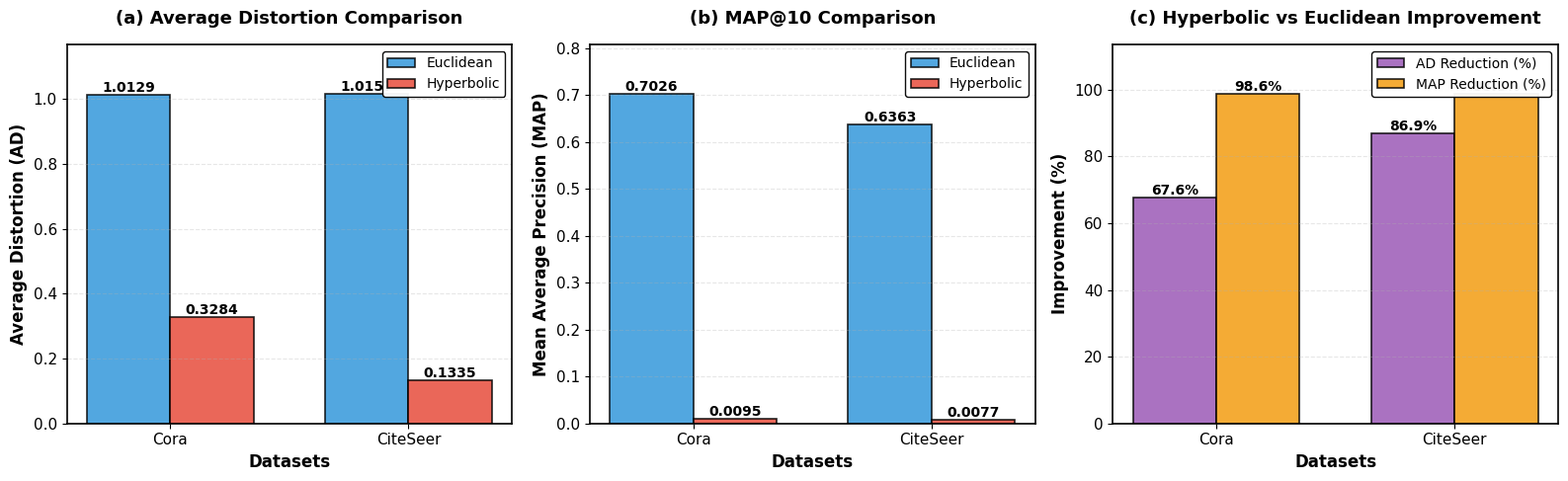
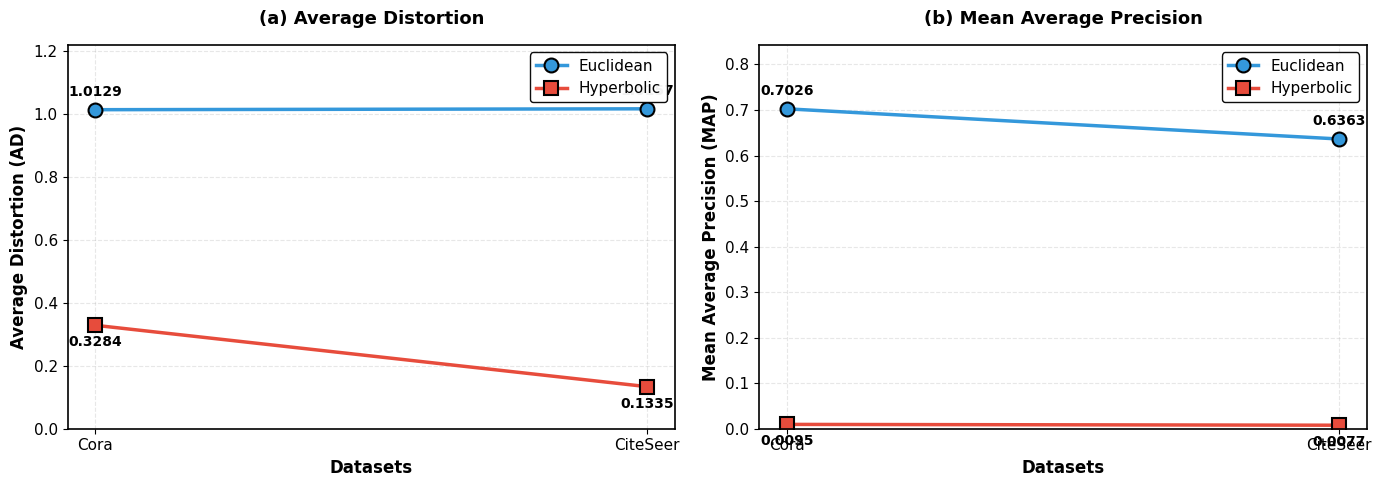

Here is the Python script that generated these plots, in order:
"""
Generate KDD-quality visualization for embedding distortion comparison
"""

import matplotlib.pyplot as plt
import numpy as np
import seaborn as sns

# Set publication-quality style
plt.rcParams['font.family'] = 'serif'
plt.rcParams['font.serif'] = ['Times New Roman']
plt.rcParams['font.size'] = 11
plt.rcParams['axes.linewidth'] = 1.2
plt.rcParams['grid.alpha'] = 0.3
plt.rcParams['grid.linestyle'] = '--'

# Data from Table 4
datasets = ['Cora', 'CiteSeer']
euclidean_ad = [1.0129, 1.0157]
euclidean_map = [0.7026, 0.6363]
hyperbolic_ad = [0.3284, 0.1335]
hyperbolic_map = [0.0095, 0.0077]

# Calculate improvements
ad_improvement = [(e - h) / e * 100 for e, h in zip(euclidean_ad, hyperbolic_ad)]
map_improvement = [(e - h) / e * 100 for e, h in zip(euclidean_map, hyperbolic_map)]

# Color scheme - professional and print-friendly
color_euclidean = '#3498db'  # Blue
color_hyperbolic = '#e74c3c'  # Red
color_improvement = '#2ecc71'  # Green

# Create figure with multiple subplots
fig = plt.figure(figsize=(16, 5))

# ========== Subplot 1: AD Comparison (Bar Chart) ==========
ax1 = plt.subplot(1, 3, 1)

x = np.arange(len(datasets))
width = 0.35

bars1 = ax1.bar(x - width/2, euclidean_ad, width, label='Euclidean', 
                color=color_euclidean, edgecolor='black', linewidth=1.2, alpha=0.85)
bars2 = ax1.bar(x + width/2, hyperbolic_ad, width, label='Hyperbolic', 
                color=color_hyperbolic, edgecolor='black', linewidth=1.2, alpha=0.85)

# Add value labels on bars
for bars in [bars1, bars2]:
    for bar in bars:
        height = bar.get_height()
        ax1.text(bar.get_x() + bar.get_width()/2., height,
                f'{height:.4f}',
                ha='center', va='bottom', fontsize=10, fontweight='bold')

ax1.set_ylabel('Average Distortion (AD)', fontsize=12, fontweight='bold')
ax1.set_xlabel('Datasets', fontsize=12, fontweight='bold')
ax1.set_title('(a) Average Distortion Comparison', fontsize=13, fontweight='bold', pad=15)
ax1.set_xticks(x)
ax1.set_xticklabels(datasets, fontsize=11)
ax1.legend(loc='upper right', fontsize=10, framealpha=0.95, edgecolor='black')
ax1.grid(axis='y', alpha=0.3, linestyle='--')
ax1.set_ylim(0, max(euclidean_ad) * 1.15)

# ========== Subplot 2: MAP Comparison (Bar Chart) ==========
ax2 = plt.subplot(1, 3, 2)

bars3 = ax2.bar(x - width/2, euclidean_map, width, label='Euclidean', 
                color=color_euclidean, edgecolor='black', linewidth=1.2, alpha=0.85)
bars4 = ax2.bar(x + width/2, hyperbolic_map, width, label='Hyperbolic', 
                color=color_hyperbolic, edgecolor='black', linewidth=1.2, alpha=0.85)

# Add value labels on bars
for bars in [bars3, bars4]:
    for bar in bars:
        height = bar.get_height()
        ax2.text(bar.get_x() + bar.get_width()/2., height,
                f'{height:.4f}',
                ha='center', va='bottom', fontsize=10, fontweight='bold')

ax2.set_ylabel('Mean Average Precision (MAP)', fontsize=12, fontweight='bold')
ax2.set_xlabel('Datasets', fontsize=12, fontweight='bold')
ax2.set_title('(b) MAP@10 Comparison', fontsize=13, fontweight='bold', pad=15)
ax2.set_xticks(x)
ax2.set_xticklabels(datasets, fontsize=11)
ax2.legend(loc='upper right', fontsize=10, framealpha=0.95, edgecolor='black')
ax2.grid(axis='y', alpha=0.3, linestyle='--')
ax2.set_ylim(0, max(euclidean_map) * 1.15)

# ========== Subplot 3: Improvement Percentage (Grouped Bar) ==========
ax3 = plt.subplot(1, 3, 3)

x3 = np.arange(len(datasets))
width3 = 0.35

bars5 = ax3.bar(x3 - width3/2, ad_improvement, width3, label='AD Reduction (%)', 
                color='#9b59b6', edgecolor='black', linewidth=1.2, alpha=0.85)
bars6 = ax3.bar(x3 + width3/2, map_improvement, width3, label='MAP Reduction (%)', 
                color='#f39c12', edgecolor='black', linewidth=1.2, alpha=0.85)

# Add value labels
for bars in [bars5, bars6]:
    for bar in bars:
        height = bar.get_height()
        ax3.text(bar.get_x() + bar.get_width()/2., height,
                f'{height:.1f}%',
                ha='center', va='bottom', fontsize=10, fontweight='bold')

ax3.set_ylabel('Improvement (%)', fontsize=12, fontweight='bold')
ax3.set_xlabel('Datasets', fontsize=12, fontweight='bold')
ax3.set_title('(c) Hyperbolic vs Euclidean Improvement', fontsize=13, fontweight='bold', pad=15)
ax3.set_xticks(x3)
ax3.set_xticklabels(datasets, fontsize=11)
ax3.legend(loc='upper right', fontsize=10, framealpha=0.95, edgecolor='black')
ax3.grid(axis='y', alpha=0.3, linestyle='--')
ax3.set_ylim(0, max(max(ad_improvement), max(map_improvement)) * 1.15)

plt.tight_layout()
plt.savefig('distortion_comparison_kdd.pdf', dpi=300, bbox_inches='tight')
plt.savefig('distortion_comparison_kdd.png', dpi=300, bbox_inches='tight')
print("Saved: distortion_comparison_kdd.pdf")
print("Saved: distortion_comparison_kdd.png")
plt.show()


# ========== Alternative: Combined visualization with lines ==========
fig2, axes = plt.subplots(1, 2, figsize=(14, 5))

# Left: AD Comparison with lines
ax_left = axes[0]
x_pos = np.arange(len(datasets))

# Plot lines
ax_left.plot(x_pos, euclidean_ad, marker='o', markersize=10, linewidth=2.5, 
            label='Euclidean', color=color_euclidean, markeredgecolor='black', 
            markeredgewidth=1.5)
ax_left.plot(x_pos, hyperbolic_ad, marker='s', markersize=10, linewidth=2.5, 
            label='Hyperbolic', color=color_hyperbolic, markeredgecolor='black', 
            markeredgewidth=1.5)

# Add value annotations
for i, (e, h) in enumerate(zip(euclidean_ad, hyperbolic_ad)):
    ax_left.annotate(f'{e:.4f}', (i, e), textcoords="offset points", 
                    xytext=(0, 10), ha='center', fontsize=10, fontweight='bold')
    ax_left.annotate(f'{h:.4f}', (i, h), textcoords="offset points", 
                    xytext=(0, -15), ha='center', fontsize=10, fontweight='bold')

ax_left.set_ylabel('Average Distortion (AD)', fontsize=12, fontweight='bold')
ax_left.set_xlabel('Datasets', fontsize=12, fontweight='bold')
ax_left.set_title('(a) Average Distortion', fontsize=13, fontweight='bold', pad=15)
ax_left.set_xticks(x_pos)
ax_left.set_xticklabels(datasets, fontsize=11)
ax_left.legend(loc='upper right', fontsize=11, framealpha=0.95, edgecolor='black')
ax_left.grid(True, alpha=0.3, linestyle='--')
ax_left.set_ylim(0, max(euclidean_ad) * 1.2)

# Right: MAP Comparison with lines
ax_right = axes[1]

ax_right.plot(x_pos, euclidean_map, marker='o', markersize=10, linewidth=2.5, 
             label='Euclidean', color=color_euclidean, markeredgecolor='black', 
             markeredgewidth=1.5)
ax_right.plot(x_pos, hyperbolic_map, marker='s', markersize=10, linewidth=2.5, 
             label='Hyperbolic', color=color_hyperbolic, markeredgecolor='black', 
             markeredgewidth=1.5)

# Add value annotations
for i, (e, h) in enumerate(zip(euclidean_map, hyperbolic_map)):
    ax_right.annotate(f'{e:.4f}', (i, e), textcoords="offset points", 
                     xytext=(0, 10), ha='center', fontsize=10, fontweight='bold')
    ax_right.annotate(f'{h:.4f}', (i, h), textcoords="offset points", 
                     xytext=(0, -15), ha='center', fontsize=10, fontweight='bold')

ax_right.set_ylabel('Mean Average Precision (MAP)', fontsize=12, fontweight='bold')
ax_right.set_xlabel('Datasets', fontsize=12, fontweight='bold')
ax_right.set_title('(b) Mean Average Precision', fontsize=13, fontweight='bold', pad=15)
ax_right.set_xticks(x_pos)
ax_right.set_xticklabels(datasets, fontsize=11)
ax_right.legend(loc='upper right', fontsize=11, framealpha=0.95, edgecolor='black')
ax_right.grid(True, alpha=0.3, linestyle='--')
ax_right.set_ylim(0, max(euclidean_map) * 1.2)

plt.tight_layout()
plt.savefig('distortion_comparison_lines_kdd.pdf', dpi=300, bbox_inches='tight')
plt.savefig('distortion_comparison_lines_kdd.png', dpi=300, bbox_inches='tight')
print("\nSaved: distortion_comparison_lines_kdd.pdf")
print("Saved: distortion_comparison_lines_kdd.png")
plt.show()

print("\n" + "="*60)
print("Statistics Summary:")
print("="*60)
for i, dataset in enumerate(datasets):
    print(f"\n{dataset}:")
    print(f"  AD:  Euclidean={euclidean_ad[i]:.4f}, Hyperbolic={hyperbolic_ad[i]:.4f}")
    print(f"       → Improvement: {ad_improvement[i]:.1f}%")
    print(f"  MAP: Euclidean={euclidean_map[i]:.4f}, Hyperbolic={hyperbolic_map[i]:.4f}")
    print(f"       → Change: {map_improvement[i]:.1f}%")
